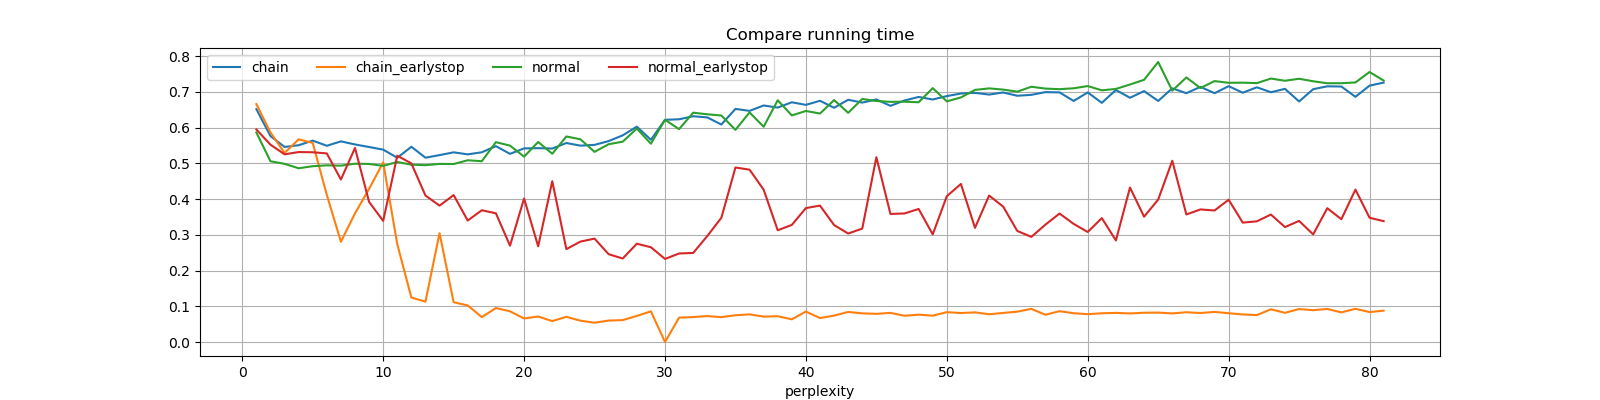

The file beside this chart, header and first rows:
perplexity, chain, chain_earlystop, normal, normal_earlystop
1, 0.652, 0.6661, 0.5867, 0.5952
2, 0.5767, 0.5869, 0.5061, 0.5526
3, 0.5462, 0.5294, 0.4989, 0.5255
4, 0.5509, 0.5674, 0.4865, 0.5318
5, 0.5638, 0.5575, 0.4922, 0.5313
6, 0.5495, 0.4118, 0.4947, 0.528
7, 0.5618, 0.2807, 0.4938, 0.4549
8, 0.5531, 0.3601, 0.4992, 0.5433
9, 0.5459, 0.4287, 0.4985, 0.3923
10, 0.5386, 0.5031, 0.4932, 0.3391
11, 0.5158, 0.2739, 0.504, 0.5217
12, 0.5466, 0.1245, 0.4965, 0.5001
13, 0.516, 0.113, 0.4951, 0.4102
14, 0.5233, 0.3047, 0.4986, 0.3819
15, 0.531, 0.1113, 0.4983, 0.4114
16, 0.5254, 0.1024, 0.5089, 0.3401
17, 0.5312, 0.06964, 0.5062, 0.3689
18, 0.5484, 0.09509, 0.5596, 0.3604
19, 0.5268, 0.08602, 0.5499, 0.2697
20, 0.5422, 0.06591, 0.519, 0.4018
21, 0.5427, 0.07136, 0.5601, 0.2679
22, 0.5417, 0.05853, 0.5271, 0.4503
23, 0.5572, 0.07049, 0.5755, 0.26
24, 0.5498, 0.05963, 0.5676, 0.2812
25, 0.552, 0.05399, 0.5324, 0.2895
26, 0.5625, 0.06004, 0.5538, 0.2459
27, 0.5787, 0.06129, 0.5609, 0.2337
28, 0.6029, 0.07299, 0.5976, 0.2752
29, 0.5662, 0.08584, 0.5552, 0.2653
30, 0.6221, 0.0, 0.6221, 0.2326
31, 0.6236, 0.06824, 0.596, 0.2478
32, 0.6321, 0.06976, 0.6421, 0.2494
33, 0.6288, 0.07261, 0.6376, 0.2966
34, 0.6089, 0.06958, 0.6342, 0.3479
35, 0.6527, 0.07494, 0.594, 0.4886
36, 0.6471, 0.07738, 0.6427, 0.4825
37, 0.6622, 0.07112, 0.6027, 0.4266
38, 0.6564, 0.07217, 0.6769, 0.3128
39, 0.6712, 0.06348, 0.6344, 0.3278
40, 0.664, 0.08526, 0.6469, 0.375
41, 0.6754, 0.06702, 0.6397, 0.3819
42, 0.6558, 0.07392, 0.6774, 0.3274
43, 0.6782, 0.0841, 0.6417, 0.3037
44, 0.6704, 0.08022, 0.6805, 0.3177
45, 0.6791, 0.07882, 0.6748, 0.5174
46, 0.6612, 0.08154, 0.6724, 0.3585
47, 0.6762, 0.07351, 0.6728, 0.3599
48, 0.6862, 0.07651, 0.6713, 0.3725
49, 0.679, 0.07374, 0.7109, 0.3013
50, 0.6886, 0.08358, 0.6738, 0.4083
51, 0.6957, 0.08101, 0.6847, 0.4425
52, 0.6976, 0.08298, 0.7059, 0.3196
53, 0.6928, 0.07771, 0.7101, 0.4101
54, 0.6986, 0.08133, 0.7067, 0.3791
55, 0.6895, 0.08496, 0.701, 0.311
56, 0.692, 0.09275, 0.7147, 0.2944
57, 0.6997, 0.07628, 0.7096, 0.3287
58, 0.6989, 0.08631, 0.7079, 0.3597
59, 0.675, 0.0806, 0.7104, 0.3307
60, 0.6988, 0.07794, 0.7166, 0.3081
... 21 more rows
